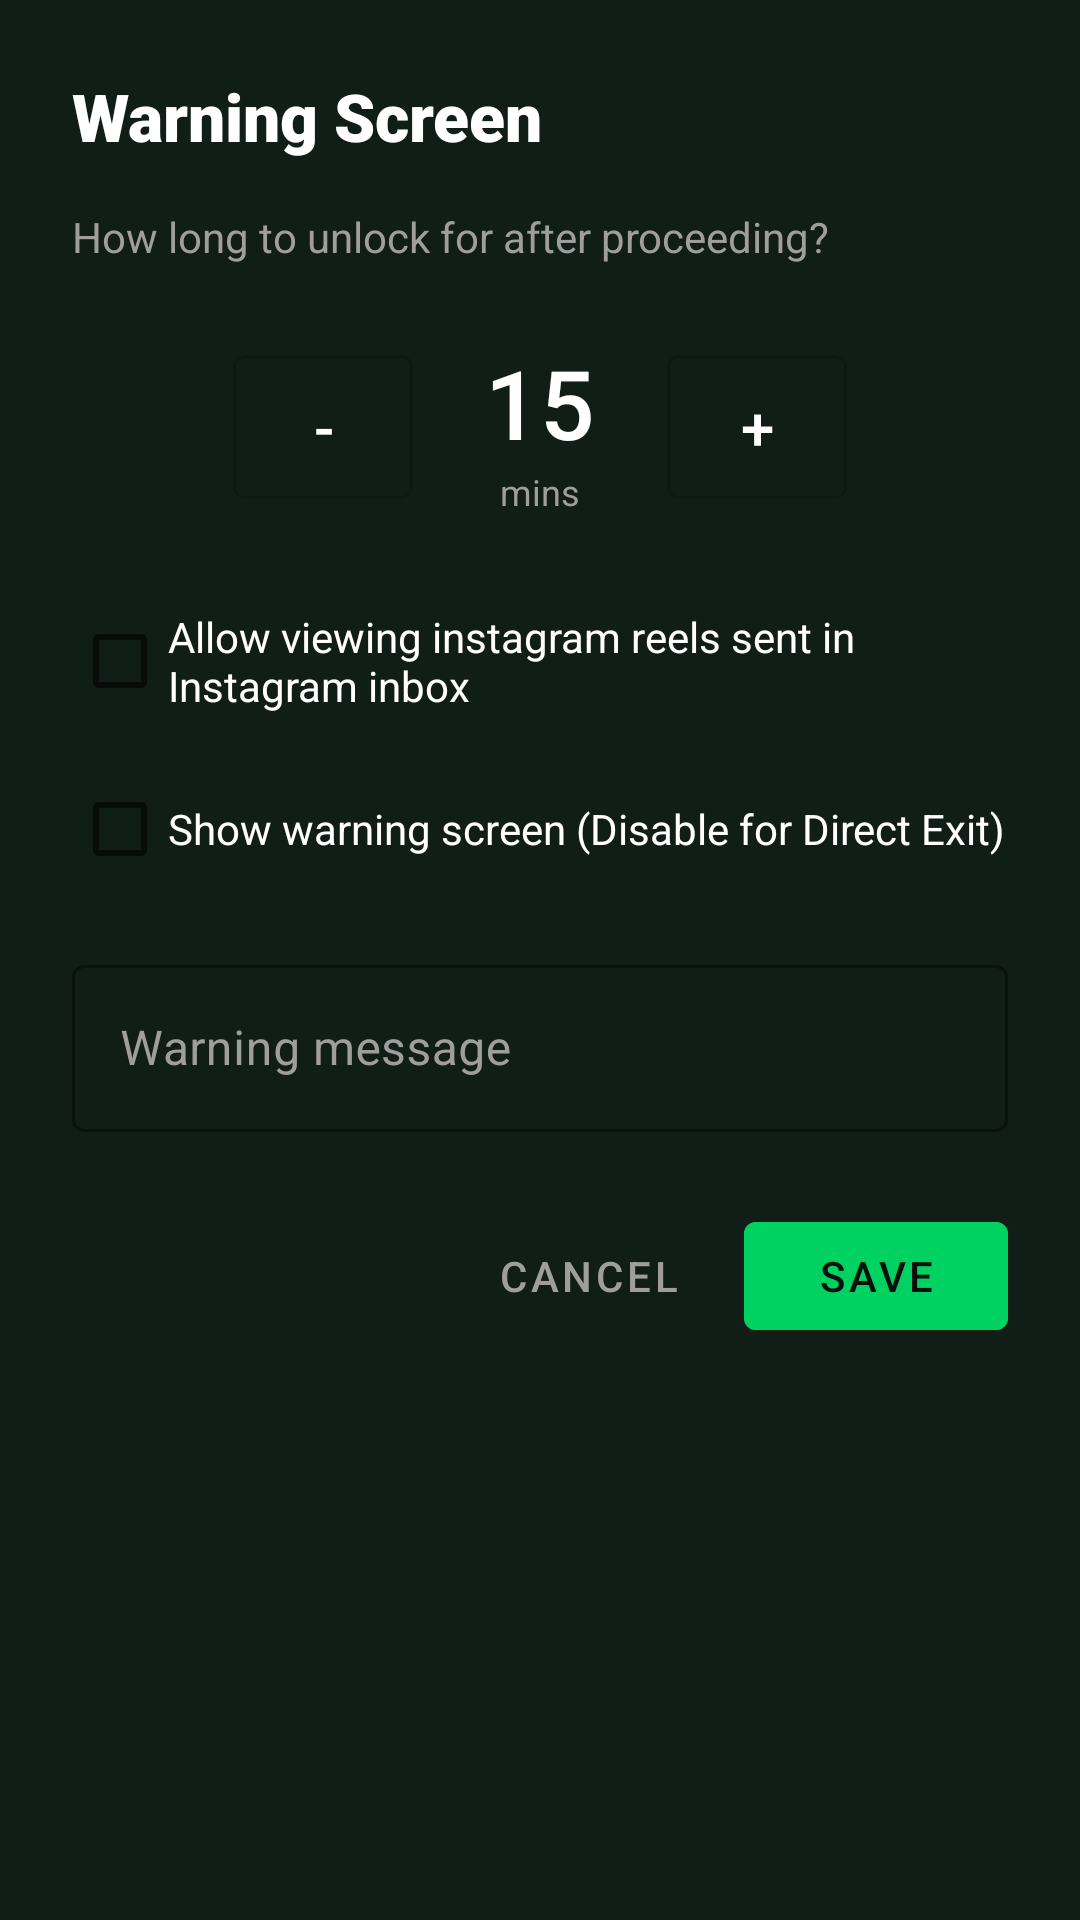

The Android layout XML behind this screen, and the referenced resources:
<!-- AndroidManifest.xml: application theme Theme.MaterialComponents.DayNight.NoActionBar -->
<!-- res/layout/dialog_warning_settings.xml -->
<?xml version="1.0" encoding="utf-8"?>
<LinearLayout xmlns:android="http://schemas.android.com/apk/res/android"
    android:layout_width="match_parent"
    android:layout_height="wrap_content"
    android:orientation="vertical"
    android:background="@color/card_dark"
    android:padding="24dp">

    <TextView
        android:layout_width="wrap_content"
        android:layout_height="wrap_content"
        android:text="Warning Screen"
        android:textColor="@color/text_primary"
        android:fontFamily="sans-serif-black"
        android:textSize="22sp"
        android:layout_marginBottom="16dp"/>

    <TextView
        android:layout_width="wrap_content"
        android:layout_height="wrap_content"
        android:text="How long to unlock for after proceeding?"
        android:textColor="@color/text_secondary"
        android:textSize="14sp"
        android:layout_marginBottom="24dp"/>

    <LinearLayout
        android:layout_width="wrap_content"
        android:layout_height="wrap_content"
        android:layout_gravity="center_horizontal"
        android:orientation="horizontal"
        android:gravity="center_vertical">

        <com.google.android.material.button.MaterialButton
            android:id="@+id/btnMinusMinutes"
            style="@style/Widget.MaterialComponents.Button.OutlinedButton"
            android:layout_width="60dp"
            android:layout_height="60dp"
            android:text="-"
            android:textColor="@color/text_primary"
            android:textSize="20sp" />

        <LinearLayout
            android:layout_width="wrap_content"
            android:layout_height="wrap_content"
            android:orientation="vertical"
            android:layout_marginHorizontal="24dp"
            android:gravity="center">

            <TextView
                android:id="@+id/tvUnlockDuration"
                android:layout_width="wrap_content"
                android:layout_height="wrap_content"
                android:text="15"
                android:textColor="@color/text_primary"
                android:textSize="32sp"
                android:fontFamily="sans-serif-medium" />

            <TextView
                android:layout_width="wrap_content"
                android:layout_height="wrap_content"
                android:text="mins"
                android:textColor="@color/text_secondary"
                android:textSize="12sp" />
        </LinearLayout>

        <com.google.android.material.button.MaterialButton
            android:id="@+id/btnPlusMinutes"
            style="@style/Widget.MaterialComponents.Button.OutlinedButton"
            android:layout_width="60dp"
            android:layout_height="60dp"
            android:text="+"
            android:textColor="@color/text_primary"
            android:textSize="20sp" />
    </LinearLayout>

    <CheckBox
        android:id="@+id/cbAllowInboxReels"
        android:layout_width="match_parent"
        android:layout_height="wrap_content"
        android:layout_marginTop="24dp"
        android:text="Allow viewing instagram reels sent in Instagram inbox"
        android:textColor="@color/text_primary" />

    <CheckBox
        android:id="@+id/cbShowWarningScreen"
        android:layout_width="match_parent"
        android:layout_height="wrap_content"
        android:layout_marginTop="8dp"
        android:text="Show warning screen (Disable for Direct Exit)"
        android:textColor="@color/text_primary" />

    <com.google.android.material.textfield.TextInputLayout
        android:layout_width="match_parent"
        android:layout_height="wrap_content"
        android:layout_marginTop="16dp"
        android:hint="Warning message"
        android:textColorHint="@color/text_secondary"
        style="@style/Widget.MaterialComponents.TextInputLayout.OutlinedBox">

        <com.google.android.material.textfield.TextInputEditText
            android:id="@+id/etWarningMessage"
            android:layout_width="match_parent"
            android:layout_height="wrap_content"
            android:textColor="@color/text_primary" />
    </com.google.android.material.textfield.TextInputLayout>

    <LinearLayout
        android:layout_width="match_parent"
        android:layout_height="wrap_content"
        android:layout_marginTop="24dp"
        android:orientation="horizontal"
        android:gravity="end">

        <com.google.android.material.button.MaterialButton
            android:id="@+id/btnCancelWarning"
            style="@style/Widget.MaterialComponents.Button.TextButton"
            android:layout_width="wrap_content"
            android:layout_height="wrap_content"
            android:text="Cancel"
            android:textColor="@color/text_secondary" />

        <com.google.android.material.button.MaterialButton
            android:id="@+id/btnSaveWarning"
            android:layout_width="wrap_content"
            android:layout_height="wrap_content"
            android:layout_marginStart="8dp"
            android:text="Save"
            android:backgroundTint="@color/accent_green"
            android:textColor="@color/bg_dark" />
    </LinearLayout>

</LinearLayout>
<!-- resources referenced by this layout -->
<resources>
  <color name="accent_green">#00D261</color>
  <color name="bg_dark">#080F0C</color>
  <color name="card_dark">#111D17</color>
  <color name="text_primary">#FFFFFF</color>
  <color name="text_secondary">#9E9E9E</color>
</resources>
